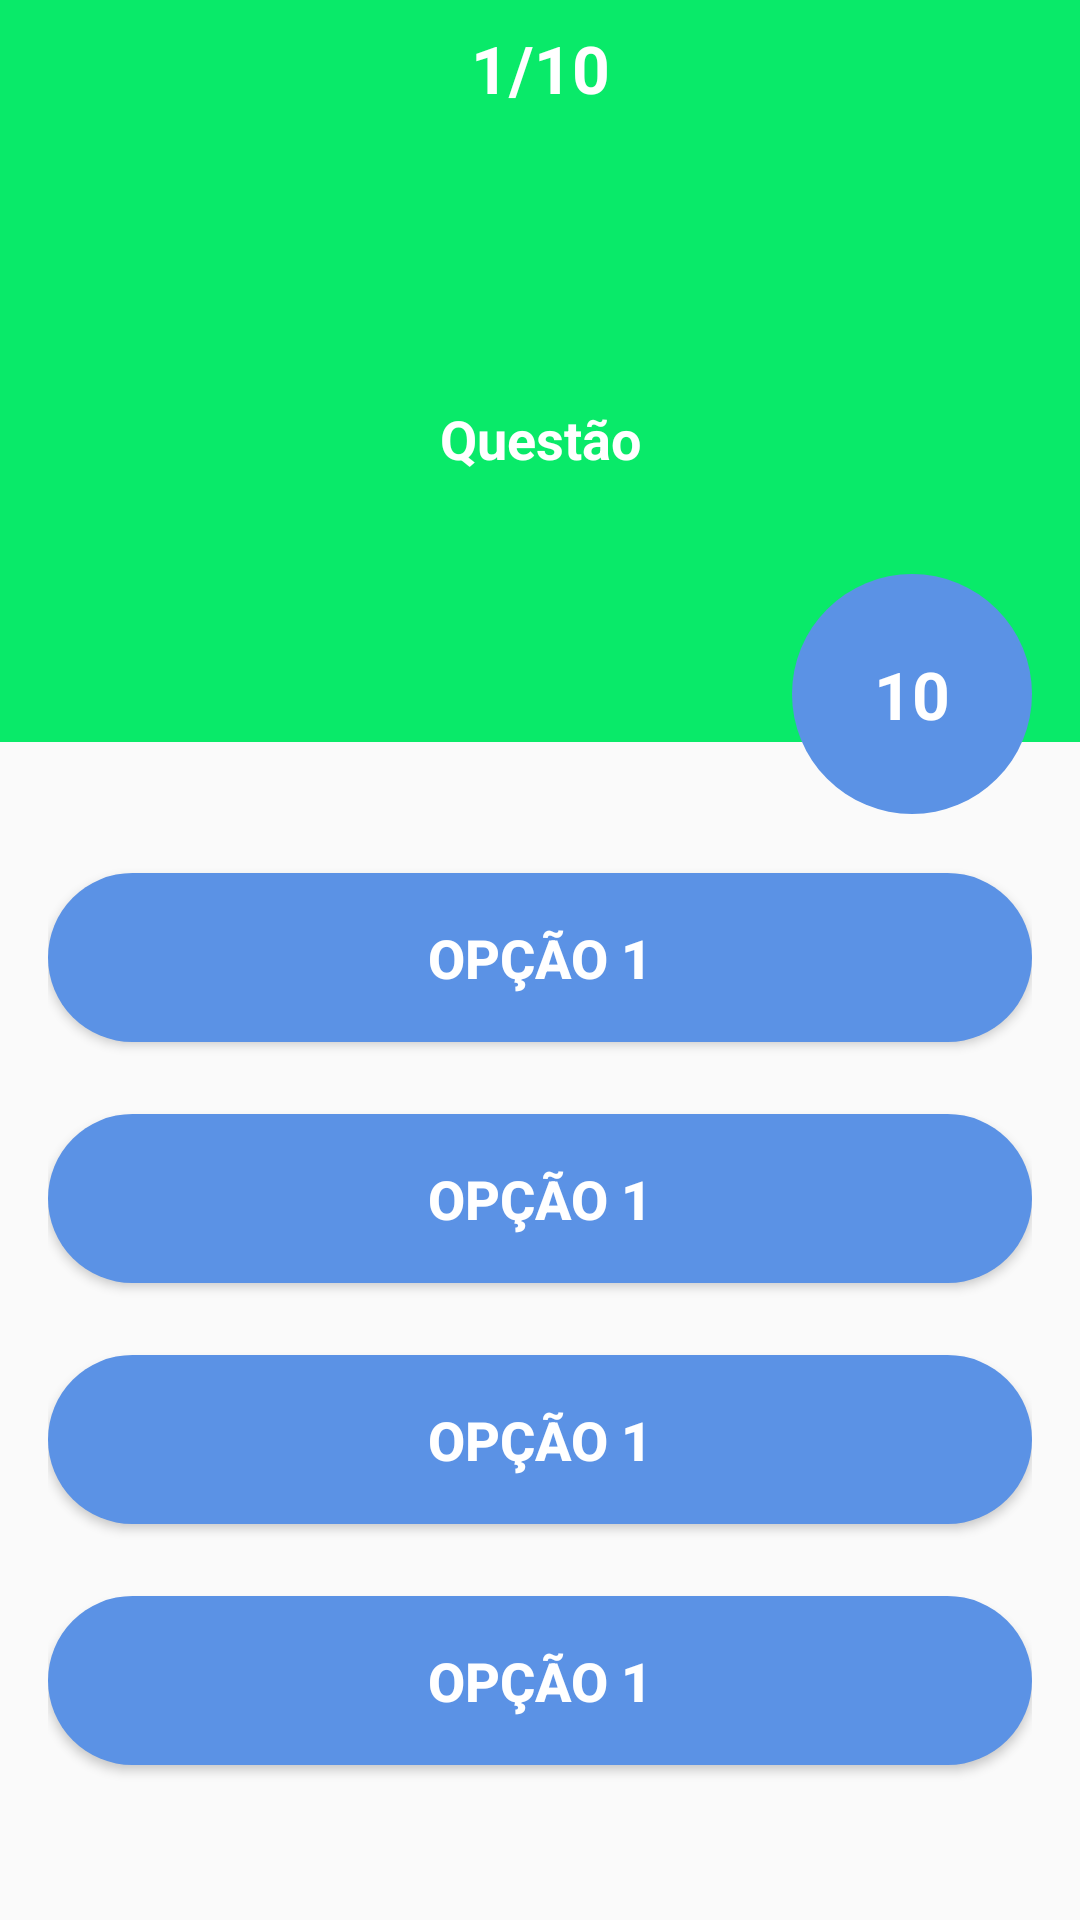

This screen was rendered from an Android layout file. Write that file and the resources it references.
<!-- AndroidManifest.xml: application theme Theme.example -->
<!-- res/layout/activity_questao.xml -->
<?xml version="1.0" encoding="utf-8"?>
<androidx.constraintlayout.widget.ConstraintLayout xmlns:android="http://schemas.android.com/apk/res/android"
    xmlns:app="http://schemas.android.com/apk/res-auto"
    xmlns:tools="http://schemas.android.com/tools"
    android:layout_width="match_parent"
    android:layout_height="match_parent"
    tools:context=".QuestaoActivity">

    <LinearLayout
        android:id="@+id/linearLayout"
        android:layout_width="0dp"
        android:layout_height="wrap_content"
        android:background="@color/primaryColor"
        android:orientation="vertical"
        app:layout_constraintEnd_toEndOf="parent"
        app:layout_constraintStart_toStartOf="parent"
        app:layout_constraintTop_toTopOf="parent">

        <TextView
            android:id="@+id/questao_number"
            android:layout_width="match_parent"
            android:layout_height="wrap_content"
            android:gravity="center"
            android:padding="8dp"
            android:text="1/10"
            android:textColor="@color/white"
            android:textSize="22sp"
            android:textStyle="bold" />

        <TextView
            android:id="@+id/questao"
            android:layout_width="match_parent"
            android:layout_height="170dp"
            android:layout_margin="16dp"
            android:gravity="center"
            android:text="Questão"
            android:textColor="@color/white"
            android:textSize="18sp"
            android:textStyle="bold" />
    </LinearLayout>

    <LinearLayout
        android:id="@+id/linearLayout2"
        android:layout_width="0dp"
        android:layout_height="0dp"
        android:layout_marginStart="16dp"
        android:layout_marginTop="32dp"
        android:layout_marginEnd="16dp"
        android:layout_marginBottom="16dp"
        android:gravity="center"
        android:orientation="vertical"
        app:layout_constraintBottom_toBottomOf="parent"
        app:layout_constraintEnd_toEndOf="parent"
        app:layout_constraintStart_toStartOf="parent"
        app:layout_constraintTop_toBottomOf="@+id/linearLayout">

        <Button
            android:id="@+id/buttonUm"
            android:layout_width="match_parent"
            android:layout_height="wrap_content"
            android:layout_marginBottom="24dp"
            android:background="@drawable/round_button_corner"
            android:backgroundTint="@color/secundaryColor"
            android:elevation="3dp"
            android:padding="16dp"
            android:text="Opção 1"
            android:textColor="@color/white"
            android:textSize="18sp"
            android:textStyle="bold" />

        <Button
            android:id="@+id/buttonDois"
            android:layout_width="match_parent"
            android:layout_height="wrap_content"
            android:layout_marginBottom="24dp"
            android:background="@drawable/round_button_corner"
            android:backgroundTint="@color/secundaryColor"
            android:elevation="3dp"
            android:padding="16dp"
            android:text="Opção 1"
            android:textColor="@color/white"
            android:textSize="18sp"
            android:textStyle="bold" />

        <Button
            android:id="@+id/buttonTres"
            android:layout_width="match_parent"
            android:layout_height="wrap_content"
            android:layout_marginBottom="24dp"
            android:background="@drawable/round_button_corner"
            android:backgroundTint="@color/secundaryColor"
            android:elevation="3dp"
            android:padding="16dp"
            android:text="Opção 1"
            android:textColor="@color/white"
            android:textSize="18sp"
            android:textStyle="bold" />

        <Button
            android:id="@+id/buttonQuatro"
            android:layout_width="match_parent"
            android:layout_height="wrap_content"
            android:layout_marginBottom="24dp"
            android:background="@drawable/round_button_corner"
            android:backgroundTint="@color/secundaryColor"
            android:elevation="3dp"
            android:padding="16dp"
            android:text="Opção 1"
            android:textColor="@color/white"
            android:textSize="18sp"
            android:textStyle="bold" />

    </LinearLayout>

    <TextView
        android:id="@+id/contador"
        android:layout_width="80dp"
        android:layout_height="80dp"
        android:layout_marginEnd="16dp"
        android:layout_marginBottom="8dp"
        android:text="10"
        android:textColor="@color/white"
        android:textSize="22sp"
        android:textStyle="bold"
        android:gravity="center"
        android:background="@drawable/round_button_corner"
        android:backgroundTint="@color/secundaryColor"
        app:layout_constraintBottom_toTopOf="@+id/linearLayout2"
        app:layout_constraintEnd_toEndOf="parent" />
</androidx.constraintlayout.widget.ConstraintLayout>
<!-- resources referenced by this layout -->
<resources>
  <color name="primaryColor">#09ea69</color>
  <color name="secundaryColor">#5b92e5</color>
  <color name="white">#FFFFFFFF</color>
  <!-- drawable round_button_corner (drawable) -->
  <?xml version="1.0" encoding="utf-8"?>
  <shape android:shape="rectangle" xmlns:android="http://schemas.android.com/apk/res/android">
      <corners android:radius="300dp"></corners>
      <solid android:color="@color/primaryColor"></solid>
  </shape>
  <style name="Theme.example" parent="Theme.AppCompat.DayNight.NoActionBar">
          
          <item name="colorOnPrimary">@color/white</item>
          
          <item name="colorOnSecondary">@color/black</item>
          
          <item name="android:statusBarColor" tools:targetApi="l">?attr/colorPrimaryVariant</item>
          
      </style>
  <color name="black">#FF000000</color>
</resources>
